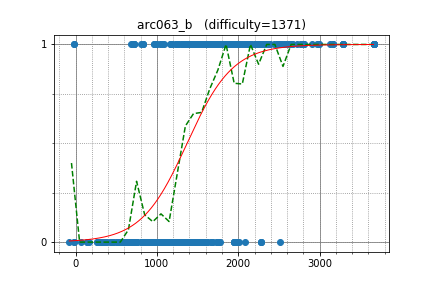

Data behind this chart, as committed beside it:
tozangezan, 3132.932288, 1
reppuu77, 1451, 1
ikatakos, 1084, 1
NASU41, 1462, 1
Luzhiled, 1059, 1
oduk, 1532, 1
a5ua, 1532, 1
tinumukiti631, 1264, 1
ikea0064, 1264, 1
chaemon, 1264, 1
eiya, 1468, 1
rubabredwan, 1163, 1
Zako_G, 1479, 1
commy, 1479, 1
fham, 1239, 1
tkmst201, 1442, 1
dogumusasi, 1825, 1
masha_encount, 1706, 1
UsedToBe, 1600, 1
clavis1107, 1169, 1
SriLankan, 1169, 1
alex_bucevschi, 1558, 1
misogi, 1333, 1
parisienne, 1333, 1
monman53, 1333, 1
hebitombo, 1333, 1
donguri411, 1333, 1
sean617, 1729, 1
caesar, 1729, 1
prog470, 1235, 1
keijiyoshida, 1235, 1
nobunobunobu, 1476, 1
ddsn, 1337, 1
btk15049, 2309, 1
Abra_Stone, 1441, 1
kmnk1, 1441, 1
notenoughmana, 1005, 1
mban, 1339, 1
treeofapple, -18.22, 1
RickyOta, -18.22, 1
darjeeling, 687.6, 1
Gfy593L3, 1334, 1
nasatame, 1184, 1
IrnBru, 1184, 1
Linus, 1043, 1
dicenull, 802.6, 1
croissant, 976.2, 1
tnag, 960.7, 1
kou, 960.7, 1
deidzen, 1434, 1
t1234, 1364, 1
Bono_iPad, 1364, 1
ikeha, 1364, 1
tj_0612, 1364, 1
oshibori, 1364, 1
promonya, 1311, 1
suikkee, 1311, 1
narit, 1553, 1
deraken, 1553, 1
nuip, 1553, 1
joejoejoejoe, 1398, 0
... 595 more rows
